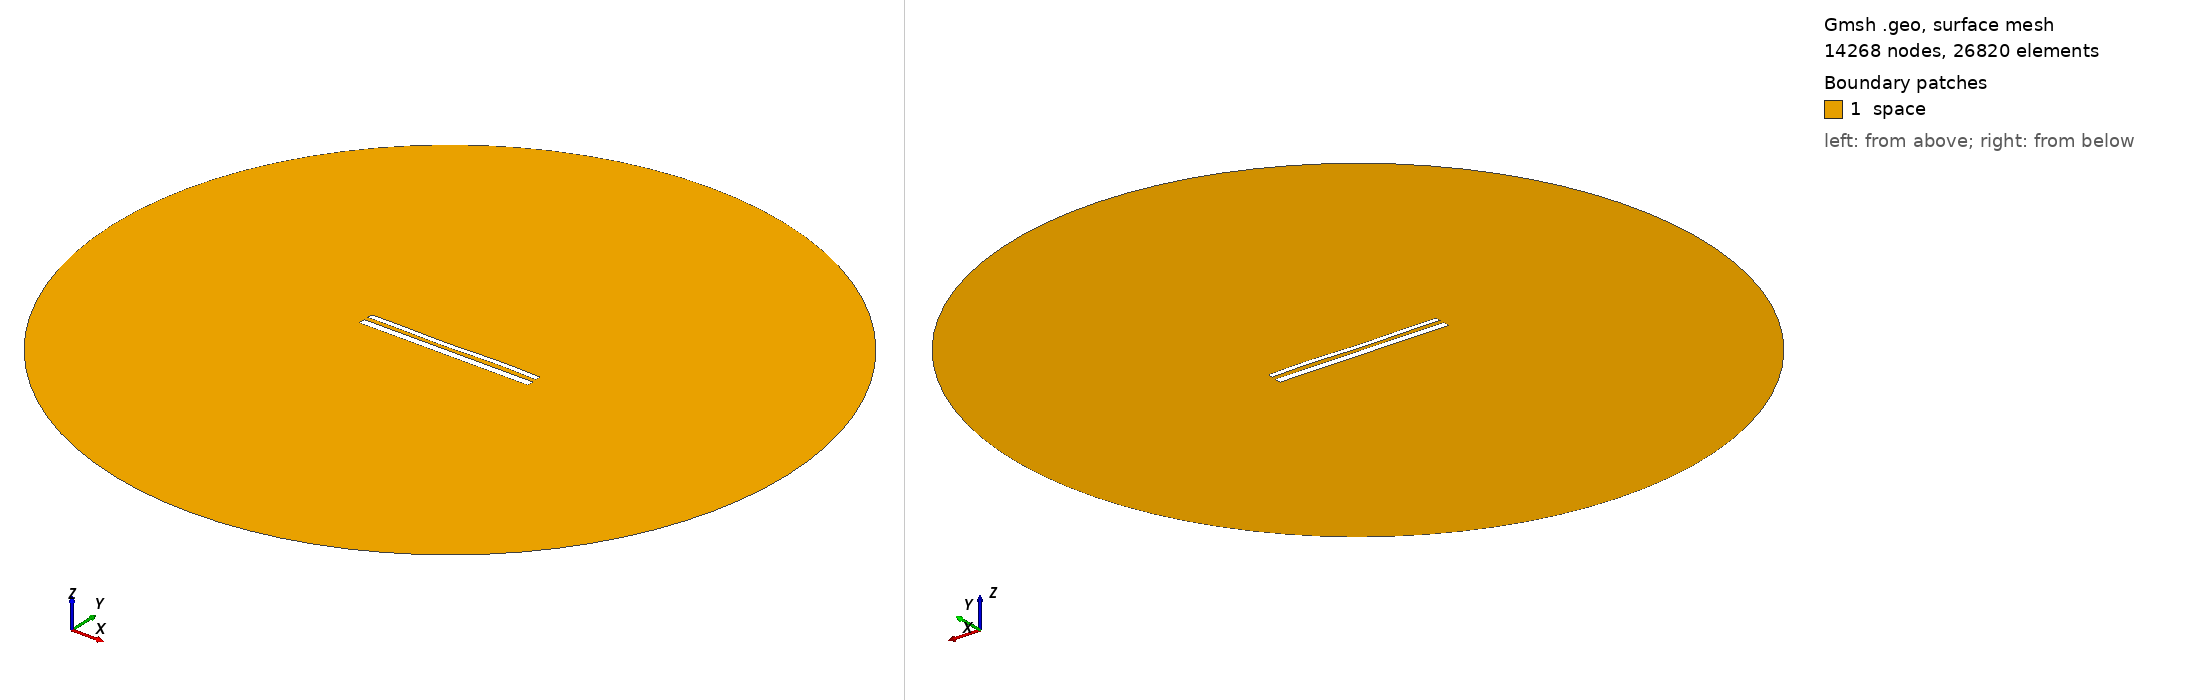

Gmsh geometry script, surface-meshed: 14268 nodes, 26820 surface elements. Boundary patches (legend numbers): 1 space. Left view from above one corner, right view from below the opposite corner. Legend entries are the model's physical surfaces. The drawing asked Gmsh for element sizes between 1% and 20% of the model's largest extent; the script's own settings can give other sizes.

=== 12405.geo (drawn) ===
//---------------------------------------
// Geometry kernel
//---------------------------------------

SetFactory("OpenCASCADE");



//---------------------------------------
// Parameters of the geometry
//---------------------------------------

// Overetch of the upper plate
overetch = 0.375;

// Distance between the plates
distance = 2.5;

// Discretization over the x axis (for the deformation)
nx = 50; 

// Length of the plate
L = 100 - overetch; 

// Number of modes
n = 4; 

// 1st mode coefficient
coeff(1) = 0.15;
beta(1) = 0.596864 * 3.1415926535 / L;

// 2nd mode coefficient
coeff(2) = -0.075;
beta(2) = 1.49418 * 3.1415926535 / L;

// 3rd mode coefficient
coeff(3) = -0.15;
beta(3) = 2.50025 * 3.1415926535 / L;

// 4th mode coefficient
coeff(4) = 0.15;
beta(4) = 3.49999 * 3.1415926535 / L;



//---------------------------------------
// Upper plate (deformed rectangle)
//---------------------------------------

// Coordiantes of the upper plate
xmin = -50;
xmax = 50 - overetch;

// Height of the upper plate
yheight = 4 - 2 * overetch;

// Indexes of the points
UpperID[] = {};
LowerID[] = {};
LeftID[] = {};
RightID[] = {};

// Point index
p = 1;

// Horizontal edges
For i In {1:nx}
    x = xmin + (i-1)*(xmax - xmin)/(nx-1);

    y_bottom = distance / 2 + overetch;
    For j In {1:n}
        C = (Cosh(beta(j)*L) + Cos(beta(j)*L)) / (Sinh(beta(j)*L) + Sin(beta(j)*L));
        y_bottom  = y_bottom + coeff(j) * (Cosh(beta(j)*(x+50)) - Cos(beta(j)*(x+50)) - C * (Sinh(beta(j)*(x+50)) - Sin(beta(j)*(x+50))));
    EndFor

    y_top = y_bottom + yheight;

    Point(p) = {x, y_top, 0, 1.0};
    UpperID[i] = p;
    p = p + 1;

    Point(p) = {x, y_bottom, 0, 1.0};
    LowerID[i] = p;
    p = p + 1;
EndFor

// Create point lists
UpperPts[] = {}; LowerPts[] = {};
For i In {1:nx}
  UpperPts[] += {UpperID[i]};
  LowerPts[] += {LowerID[i]};
EndFor

// Build splines
Spline(1) = {UpperPts[]};
Spline(2) = {LowerPts[]};
Line(3) = {LowerPts[nx-1], UpperPts[nx-1]};
Line(4) = {LowerPts[0], UpperPts[0]};

// Build the plane surface
Curve Loop(1) = {2, 3, -1, -4};
Plane Surface(1) = {1};



//---------------------------------------
// Lower plate (rectangle)
//---------------------------------------

// Vertices
Point(1001) = {-50, -1, 0, 1.0};
Point(1002) = { 50, -1, 0, 1.0};
Point(1003) = { 50,  -5, 0, 1.0};
Point(1004) = {-50,  -5, 0, 1.0};

// Edges
Line(5) = {1001, 1002};
Line(6) = {1002, 1003};
Line(7) = {1003, 1004};
Line(8) = {1004, 1001};

// Plane surface
Line Loop(2) = {5, 6, 7, 8};
Plane Surface(2) = {2}; 



//---------------------------------------
// Outer (fictious) boundary
//---------------------------------------

// Points
Point(1005) = {0, 0, 0};       // Center
Point(1006) = {200, 0, 0};     // Start point
Point(1007) = {0, 200, 0};     // 90 degrees
Point(1008) = {-200, 0, 0};    // 180 degrees
Point(1009) = {0, -200, 0};    // 270 degrees

// Circle arcs (each needs start, center, end)
Circle(9) = {1006, 1005, 1007};
Circle(10) = {1007, 1005, 1008};
Circle(11) = {1008, 1005, 1009};
Circle(12) = {1009, 1005, 1006};

// Plane surface for the entire domain
Curve Loop(3) = {9, 10, 11, 12};
Surface(3) = {3};

// Subtract the plates from the whole domain to obtain the actual domain where we want to solve the equations
BooleanDifference{ Surface{3}; Delete; }{ Surface{1}; Surface{2}; Delete; }




//---------------------------------------
// Transfinite Lines/Curves
//---------------------------------------

// Set the number of points on the boundaries
r = 7;

// Plates
Transfinite Curve {1, 2} = 50*r Using Progression 1;
Transfinite Curve {3, 4} = 2*r Using Progression 1;
Transfinite Line {5, 7} = 50*r Using Progression 1;
Transfinite Line {6, 8} = 2*r Using Progression 1;

// Outer boundary
Transfinite Line {9, 10, 11, 12} = 20 Using Progression 1;



//---------------------------------------
// Physical groups
//---------------------------------------                

// Physical curves (boundaries)
Physical Line("force_segment", 10) = {2};
Physical Line("upper_plate", 11) = {1, 3, 4};
Physical Line("lower_plate", 12) = {5, 6, 7, 8};
Physical Line("boundary", 20) = {9, 10, 11, 12};

// Physical Surfaces
Physical Surface("space", 30) = {3};



//---------------------------------------
// 6. Generate the Mesh
//---------------------------------------

// 2D mesh generation
Mesh 2;
